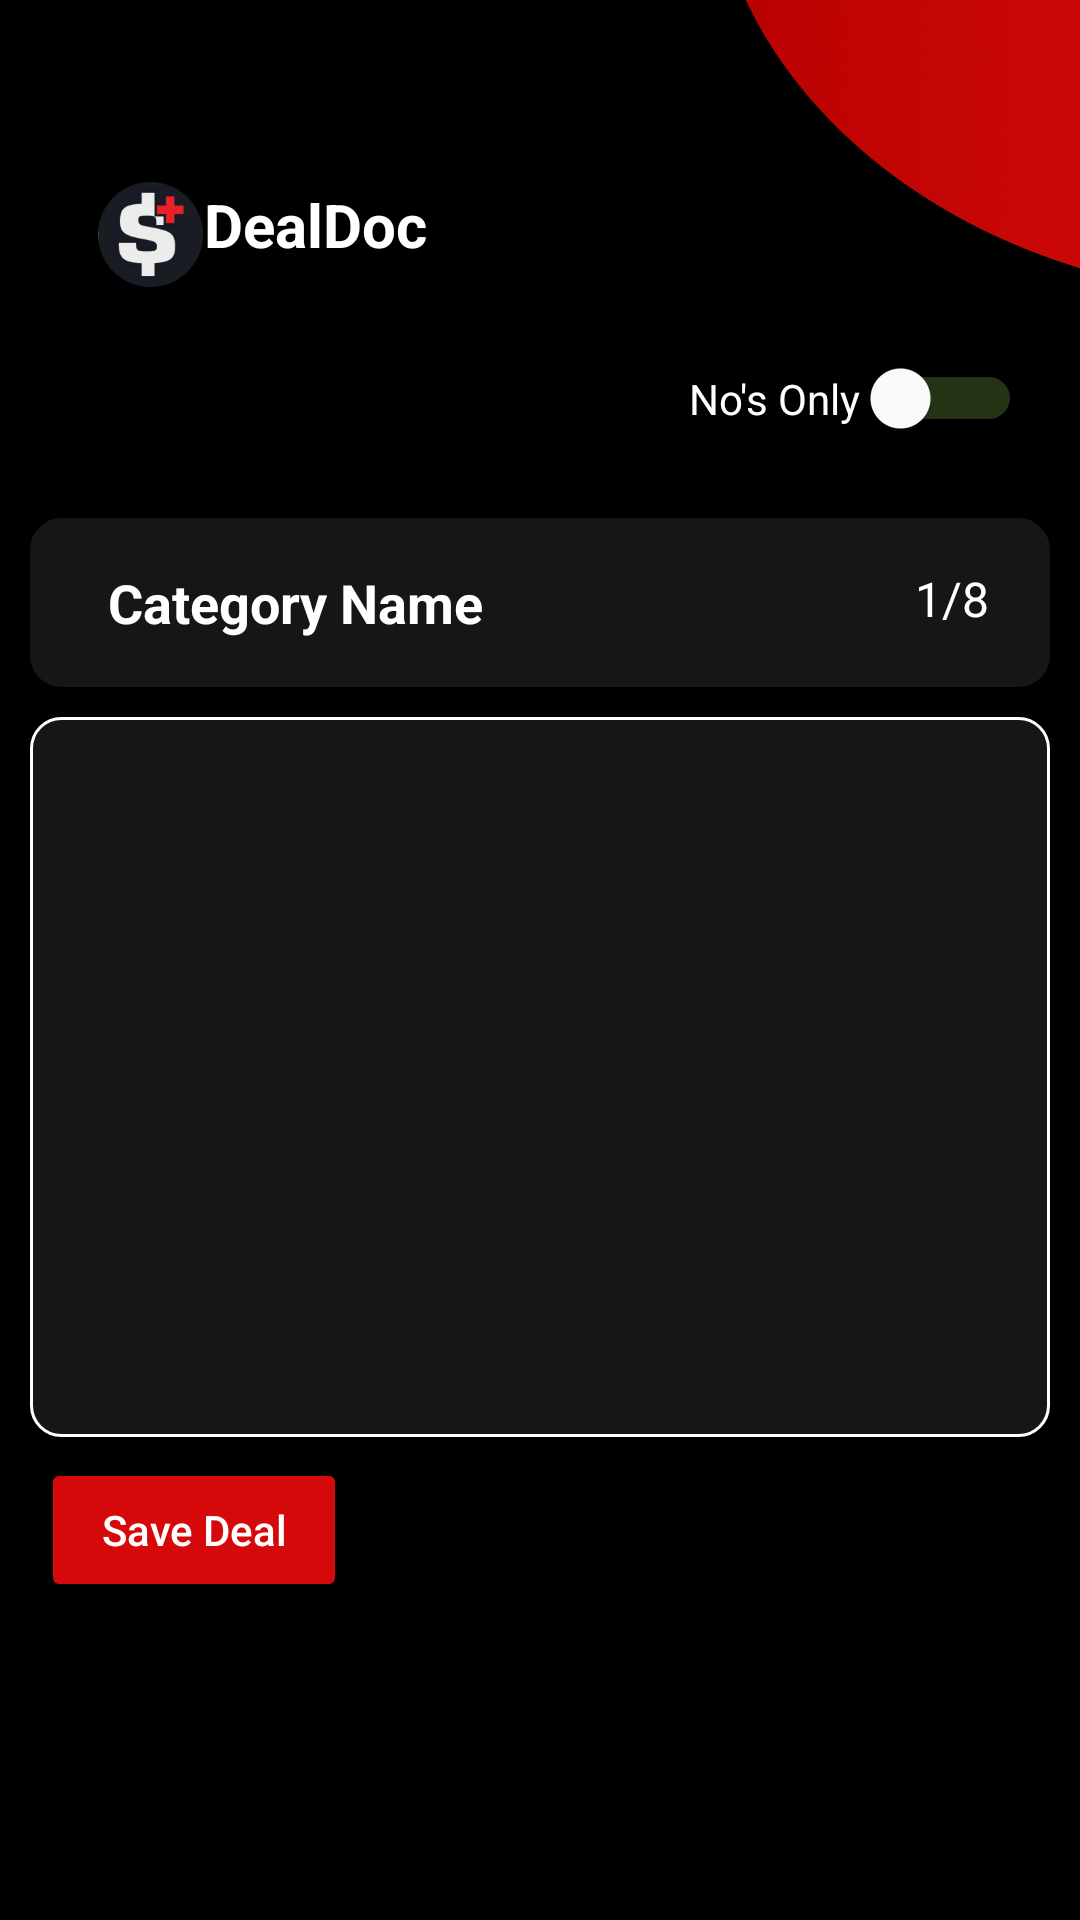

Android layout source for this screen:
<!-- AndroidManifest.xml: application theme Theme.DealDoc -->
<!-- res/layout/fragment_questions.xml -->
<?xml version="1.0" encoding="utf-8"?>
<FrameLayout xmlns:android="http://schemas.android.com/apk/res/android"
    xmlns:app="http://schemas.android.com/apk/res-auto"
    xmlns:tools="http://schemas.android.com/tools"
    android:layout_width="match_parent"
    android:layout_height="match_parent"
    android:background="@drawable/home_bg"
    tools:context="com.example.dealdoc.fragment_questions">

    <androidx.constraintlayout.widget.ConstraintLayout
        android:layout_width="match_parent"
        android:layout_height="match_parent">

        <ImageView
            android:id="@+id/imageView"
            android:layout_width="35dp"
            android:layout_height="35dp"
            app:layout_constraintBottom_toBottomOf="parent"
            app:layout_constraintEnd_toEndOf="parent"
            app:layout_constraintHorizontal_bias="0.1"
            app:layout_constraintStart_toStartOf="parent"
            app:layout_constraintTop_toTopOf="parent"
            app:layout_constraintVertical_bias="0.10"
            app:srcCompat="@drawable/dollar" />

        <TextView
            android:id="@+id/textView"
            android:layout_width="wrap_content"
            android:layout_height="wrap_content"
            android:text="DealDoc"
            android:textColor="#FFFFFF"
            android:textSize="20sp"
            android:textStyle="bold"
            app:layout_constraintBottom_toBottomOf="parent"
            app:layout_constraintEnd_toEndOf="parent"
            app:layout_constraintHorizontal_bias="0.14"
            app:layout_constraintStart_toStartOf="@id/imageView"
            app:layout_constraintTop_toTopOf="parent"
            app:layout_constraintVertical_bias="0.10" />

        <ImageView
            android:id="@+id/IVBackBtn"
            android:layout_width="20dp"
            android:layout_height="20dp"
            android:clickable="true"
            app:layout_constraintBottom_toBottomOf="parent"
            app:layout_constraintEnd_toEndOf="parent"
            app:layout_constraintHorizontal_bias="0.1"
            app:layout_constraintStart_toStartOf="parent"
            app:layout_constraintTop_toBottomOf="@+id/imageView"
            app:layout_constraintVertical_bias="0.05"
            app:srcCompat="@drawable/arrow_back" />

        <Switch
            android:id="@+id/switch1"
            android:layout_width="wrap_content"
            android:layout_height="wrap_content"
            android:text="No's Only"
            android:textColor="@color/white"
            android:thumbTint="@color/white"
            android:trackTint="@color/green"
            app:layout_constraintBottom_toBottomOf="parent"
            app:layout_constraintEnd_toEndOf="parent"
            app:layout_constraintHorizontal_bias="0.901"
            app:layout_constraintStart_toEndOf="@+id/IVBackBtn"
            app:layout_constraintTop_toBottomOf="@+id/textView"
            app:layout_constraintVertical_bias="0.059" />

        <androidx.constraintlayout.widget.ConstraintLayout
            android:id="@+id/QuestionCategoryLayout"
            android:layout_width="match_parent"
            android:layout_height="wrap_content"
            android:layout_margin="10dp"
            android:background="@drawable/border_radius_with_color"
            android:padding="16dp"
            android:weightSum="1"
            app:cornerRadius="10dp"
            app:layout_constraintBottom_toBottomOf="parent"
            app:layout_constraintTop_toBottomOf="@+id/IVBackBtn"
            app:layout_constraintVertical_bias="0.049"
            tools:layout_editor_absoluteX="16dp">

            <TextView
                android:id="@+id/DealQuestionCategoryName"
                android:layout_width="wrap_content"
                android:layout_height="wrap_content"
                android:layout_marginStart="10dp"
                android:layout_marginEnd="208dp"
                android:text="Category Name"
                android:textColor="@color/white"
                android:textSize="18sp"
                android:textStyle="bold"
                app:layout_constraintBottom_toBottomOf="parent"
                app:layout_constraintStart_toStartOf="parent"
                app:layout_constraintTop_toTopOf="parent" />

            <TextView
                android:id="@+id/DealQuestionCounter"
                android:layout_width="wrap_content"
                android:layout_height="match_parent"
                android:gravity="center"
                android:text="1/8"
                android:textColor="@color/white"
                android:textSize="16sp"
                app:layout_constraintEnd_toEndOf="parent"
                app:layout_constraintHorizontal_bias="0.97"
                app:layout_constraintStart_toEndOf="@+id/DealQuestionCategoryName"
                app:layout_constraintTop_toTopOf="parent" />
        </androidx.constraintlayout.widget.ConstraintLayout>










        <androidx.constraintlayout.widget.ConstraintLayout
            android:id="@+id/deal_Questions_category_Layout"
            android:layout_width="match_parent"
            android:layout_height="240dp"
            android:layout_margin="10dp"
            android:background="@drawable/border_radius_with_color_questions"
            android:weightSum="1"
            app:layout_constraintTop_toBottomOf="@+id/QuestionCategoryLayout">

            <androidx.viewpager.widget.ViewPager
                android:id="@+id/deal_Questions_Category_PV"
                android:layout_width="match_parent"
                android:layout_height="match_parent"
                ></androidx.viewpager.widget.ViewPager>

            <Button
                android:id="@+id/previousbtn"
                android:layout_width="wrap_content"
                android:layout_height="wrap_content"
                android:background="@android:color/transparent"
                android:drawableLeft="@drawable/arrow_back"
                android:text="Previous"
                android:textAllCaps="false"
                android:textColor="@color/white"
                android:visibility="invisible"
                app:cornerRadius="10dp"
                app:layout_constraintBottom_toBottomOf="parent"
                app:layout_constraintEnd_toEndOf="parent"
                app:layout_constraintHorizontal_bias="0.0"
                app:layout_constraintStart_toStartOf="parent"
                app:layout_constraintTop_toBottomOf="@+id/deal_Questions_Category_PV"
                app:layout_constraintVertical_bias="1.0" />

            <Button
                android:id="@+id/nextbtn"
                android:layout_width="wrap_content"
                android:layout_height="wrap_content"
                android:background="@android:color/transparent"
                android:drawableRight="@drawable/arrow_forward"
                android:text="Next"
                android:textAllCaps="false"
                android:textColor="@color/white"
                android:visibility="invisible"
                app:cornerRadius="10dp"
                app:layout_constraintBottom_toBottomOf="parent"
                app:layout_constraintEnd_toEndOf="parent"
                app:layout_constraintHorizontal_bias="1.0"
                app:layout_constraintStart_toEndOf="@+id/previousbtn"
                app:layout_constraintTop_toBottomOf="@+id/deal_Questions_Category_PV"
                app:layout_constraintVertical_bias="1.0" />

        </androidx.constraintlayout.widget.ConstraintLayout>

        <Button
            android:id="@+id/SaveDealbtn"
            android:layout_width="wrap_content"
            android:layout_height="wrap_content"
            android:backgroundTint="@color/red"
            android:paddingHorizontal="20dp"
            android:paddingVertical="12dp"
            android:text="Save Deal"
            android:textAllCaps="false"
            android:textColor="@color/white"
            app:cornerRadius="10dp"
            app:layout_constraintBottom_toBottomOf="parent"
            app:layout_constraintEnd_toEndOf="parent"
            app:layout_constraintHorizontal_bias="0.053"
            app:layout_constraintStart_toStartOf="parent"
            app:layout_constraintTop_toBottomOf="@+id/deal_Questions_category_Layout"
            app:layout_constraintVertical_bias="0.062" />

    </androidx.constraintlayout.widget.ConstraintLayout>
</FrameLayout>
<!-- resources referenced by this layout -->
<resources>
  <color name="green">#8BC34A</color>
  <color name="red">#D6090A</color>
  <color name="white">#FFFFFFFF</color>
  <!-- drawable border_radius_with_color (drawable) -->
  <?xml version="1.0" encoding="utf-8"?>
  <shape xmlns:android="http://schemas.android.com/apk/res/android">
      <solid android:color="#161616"/>
      <stroke android:width="1dp" android:color="#161616" />
      <corners android:radius="10dp"/>
      <padding android:left="0dp" android:top="0dp" android:right="0dp" android:bottom="0dp" />
  </shape>
  <!-- drawable border_radius_with_color_questions (drawable) -->
  <?xml version="1.0" encoding="utf-8"?>
  <shape xmlns:android="http://schemas.android.com/apk/res/android">
      <solid android:color="#161616"/>
      <stroke android:width="1dp" android:color="@color/white" />
      <corners android:radius="10dp"/>
      <padding android:left="0dp" android:top="0dp" android:right="0dp" android:bottom="0dp" />
  </shape>
  <!-- drawable dollar: png bitmap (drawable, 12952 bytes) -->
  <!-- drawable home_bg: png bitmap (drawable, 161668 bytes) -->
  <style name="Theme.DealDoc" parent="Theme.MaterialComponents.DayNight.DarkActionBar">
          
          <item name="colorPrimary">@color/purple_500</item>
          <item name="colorPrimaryVariant">@color/purple_700</item>
          <item name="colorOnPrimary">@color/white</item>
          
          <item name="colorSecondary">@color/teal_200</item>
          <item name="colorSecondaryVariant">@color/teal_700</item>
          <item name="colorOnSecondary">@color/black</item>
          
          <item name="android:statusBarColor">?attr/colorPrimaryVariant</item>
          
          <item name="android:windowFullscreen">true</item>
          <item name="windowNoTitle">true</item>
      </style>
  <color name="purple_500">#FF6200EE</color>
  <color name="purple_700">#FF3700B3</color>
  <color name="teal_200">#FF03DAC5</color>
  <color name="teal_700">#FF018786</color>
  <color name="black">#FF000000</color>
</resources>
